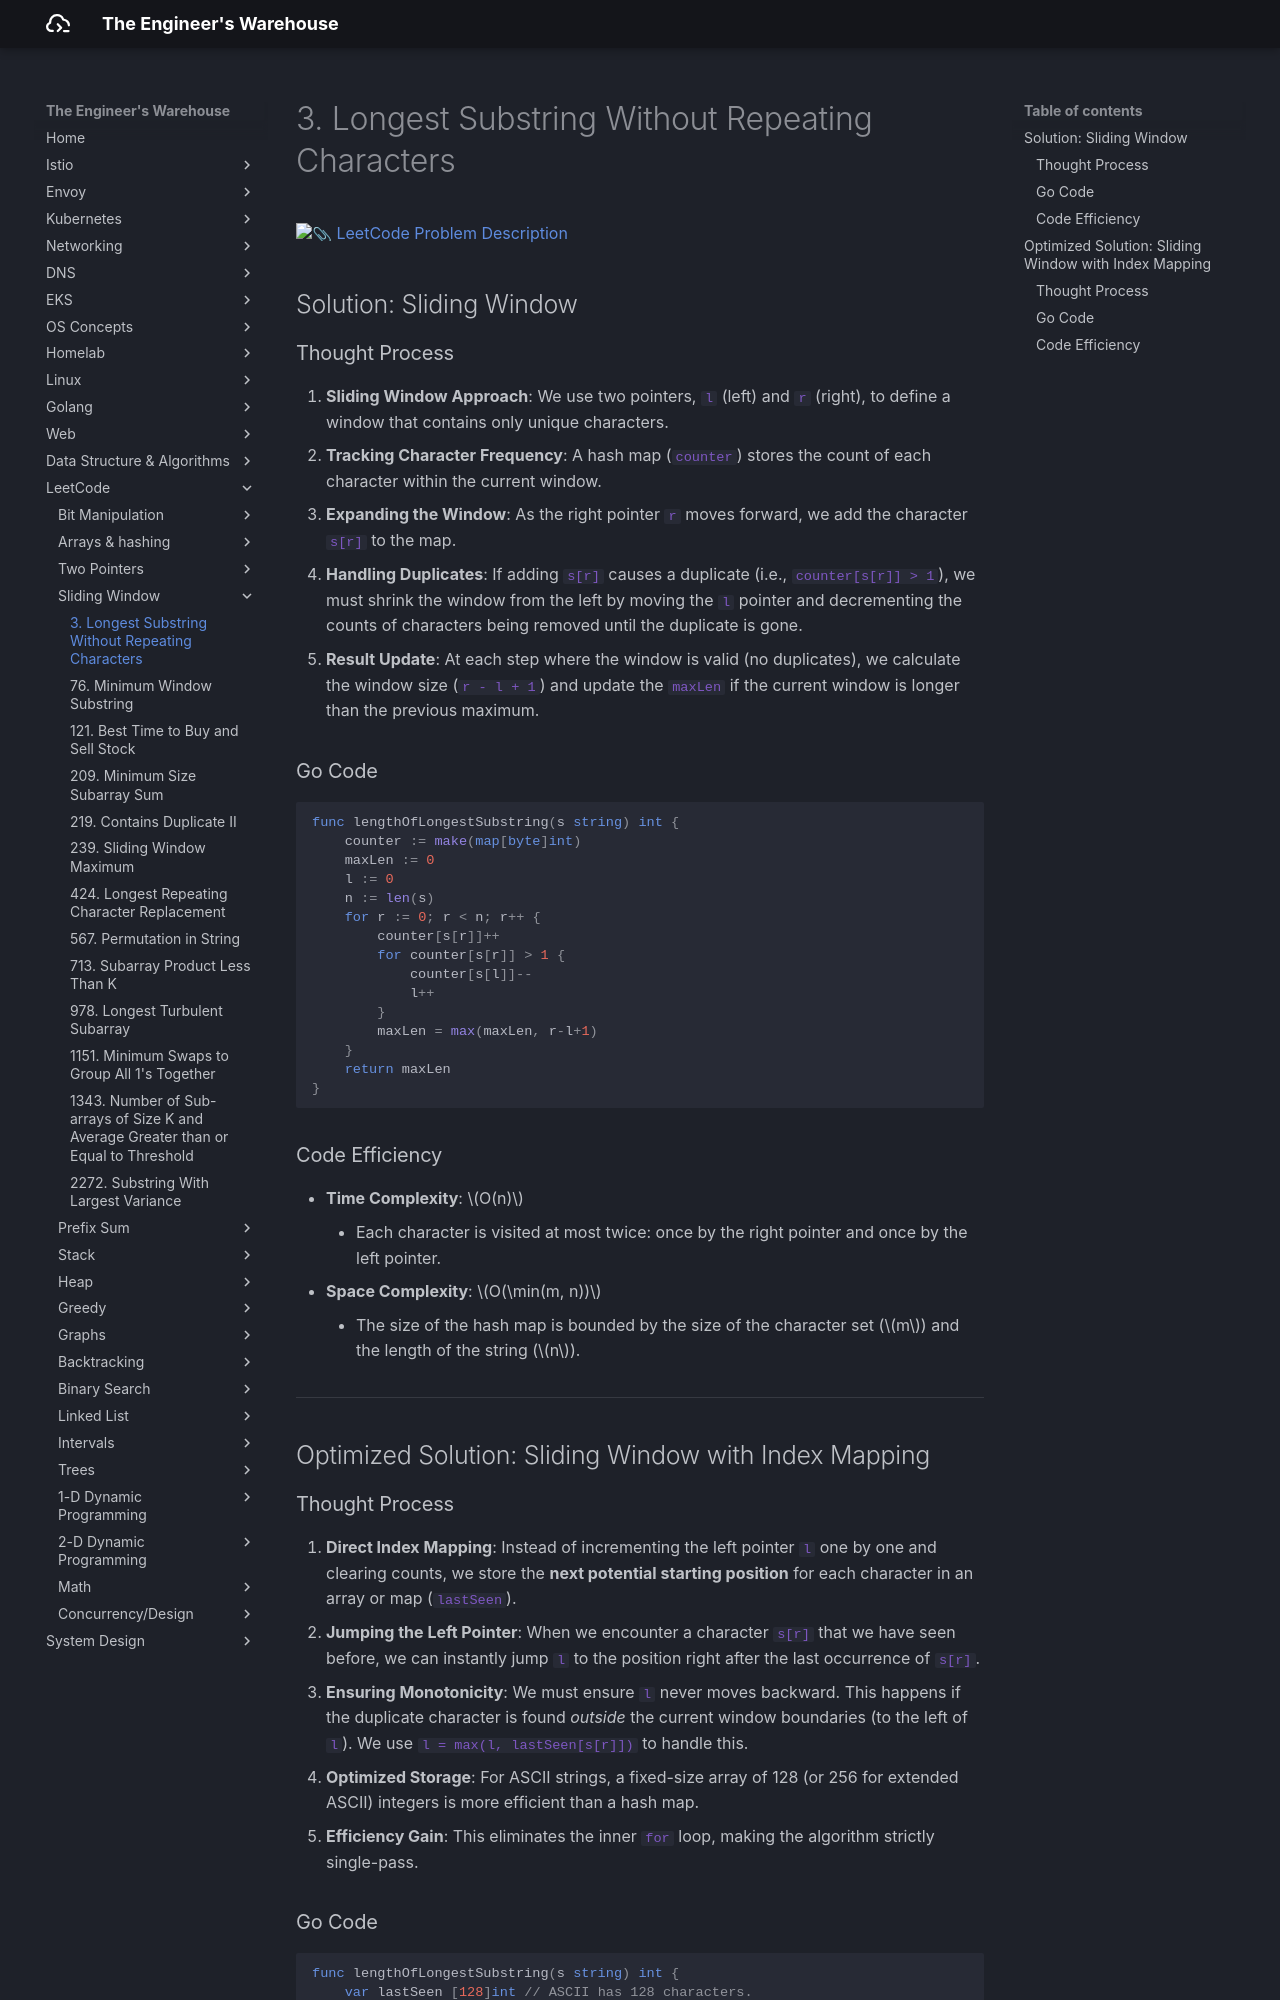

repository: seyoungnam/docs · page: leetcode/sliding-window/3-longest-substring-without-repeating-characters/index.html · generator: mkdocs

# 3. Longest Substring Without Repeating Characters

[:paperclip: LeetCode Problem Description](https://leetcode.com/problems/longest-substring-without-repeating-characters/description/)

## Solution: Sliding Window

### Thought Process

1.  **Sliding Window Approach**: We use two pointers, `l` (left) and `r` (right), to define a window that contains only unique characters.
2.  **Tracking Character Frequency**: A hash map (`counter`) stores the count of each character within the current window.
3.  **Expanding the Window**: As the right pointer `r` moves forward, we add the character `s[r]` to the map.
4.  **Handling Duplicates**: If adding `s[r]` causes a duplicate (i.e., `counter[s[r]] > 1`), we must shrink the window from the left by moving the `l` pointer and decrementing the counts of characters being removed until the duplicate is gone.
5.  **Result Update**: At each step where the window is valid (no duplicates), we calculate the window size (`r - l + 1`) and update the `maxLen` if the current window is longer than the previous maximum.

### Go Code

``` go
func lengthOfLongestSubstring(s string) int {
    counter := make(map[byte]int)
    maxLen := 0
    l := 0
    n := len(s)
    for r := 0; r < n; r++ {
        counter[s[r]]++
        for counter[s[r]] > 1 {
            counter[s[l]]--
            l++
        }
        maxLen = max(maxLen, r-l+1)
    }
    return maxLen
}
```

### Code Efficiency

- **Time Complexity**: $O(n)$
    - Each character is visited at most twice: once by the right pointer and once by the left pointer.
- **Space Complexity**: $O(\min(m, n))$
    - The size of the hash map is bounded by the size of the character set ($m$) and the length of the string ($n$).

---

## Optimized Solution: Sliding Window with Index Mapping
